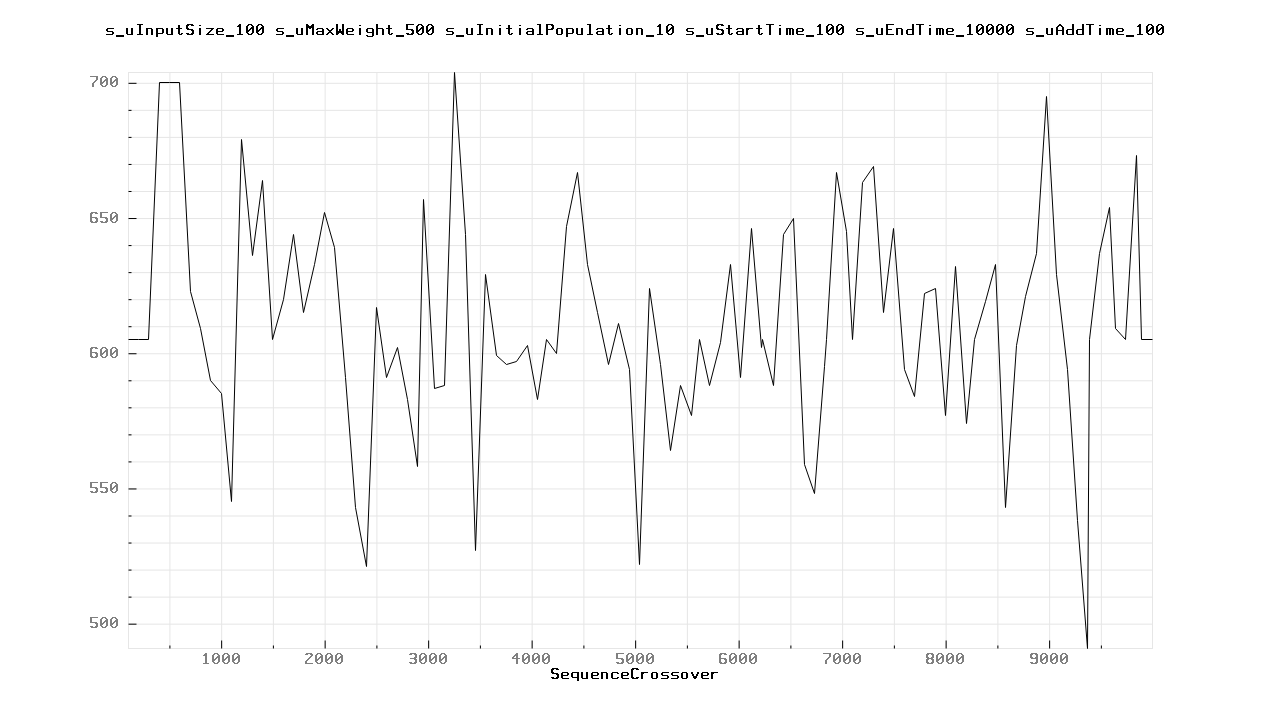

The table this chart was drawn from, first rows:
100.000000	605.000000
200	605
300	605
400	700
500	700
600	700
700	623
800	609
900	590
1000	585
1100	545
1200	679
1300	636
1400	664
1500	605
1600	620
1700	644
1800	615
1900	633
2000	652
2100	639
2200	591
2300	543
2400	521
2500	617
2600	591
2700	602
2800	583
2900	558
2957	657
3057	587
3157	588
3257	704
3357	644
3457	527
3557	629
3657	599
3757	596
3857	597
3957	603
4057	583
4141	605
4241	600
4341	647
4441	667
4541	633
4641	615
4741	596
4841	611
4941	594
5041	522
5141	624
5241	596
5341	564
5441	588
5541	577
5620	605
5720	588
5820	604
5920	633
6020	591
... 44 more rows
